Run: headless pygame with SDL's dummy video driver; simulated clock (each Clock.tick advances the game by its frame time, no real sleeping); random seed 0; keys injected as events and as key.get_pressed() state; no mouse input.
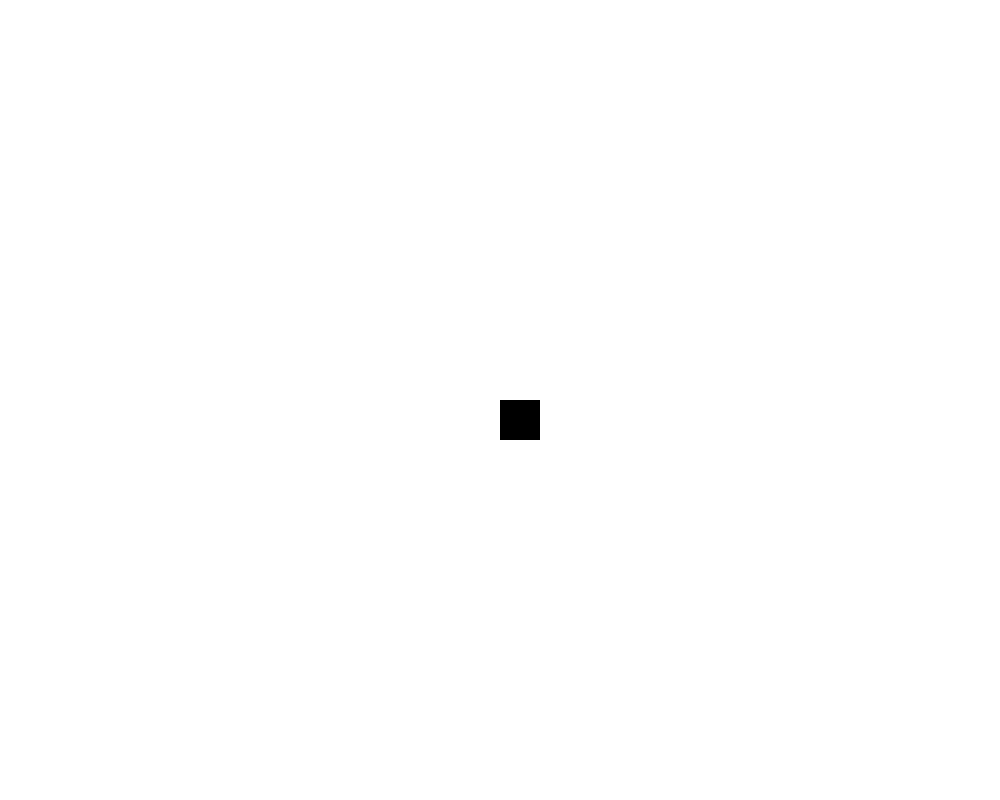
Frame 1 of 4 · flips 1–60 · no input
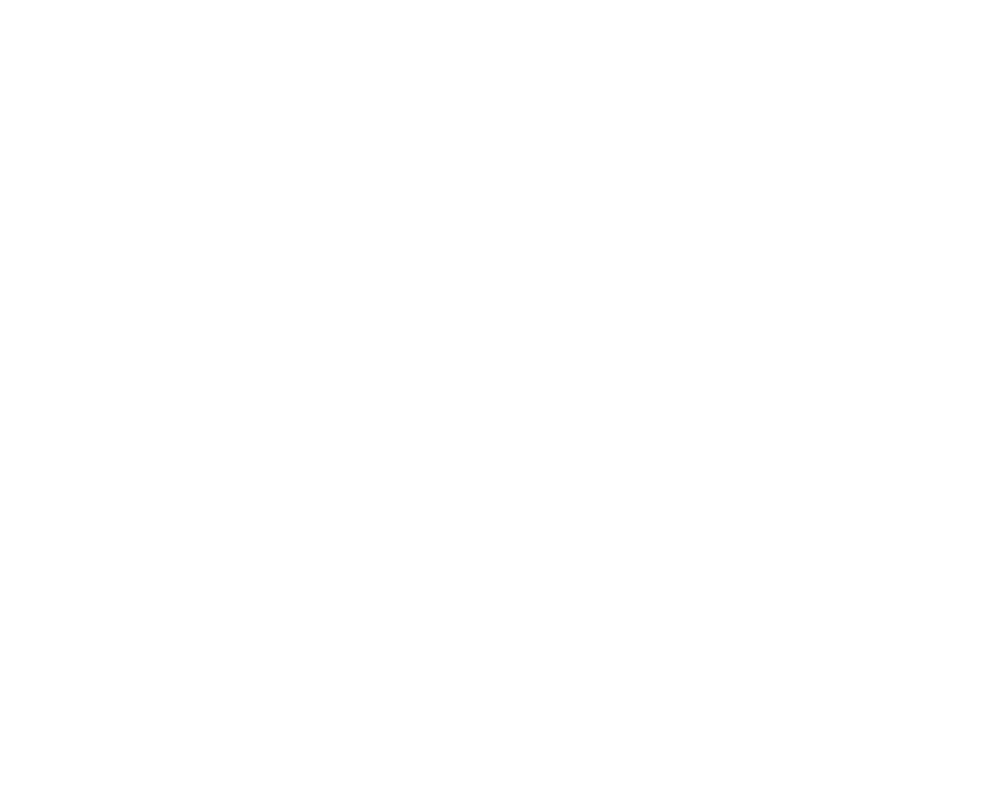
Frame 2 of 4 · flips 61–180 · tapped SPACE, RETURN · held RIGHT (→), D
Frame 3 of 4 · flips 181–300 · held DOWN (↓), S · screen unchanged from frame 2, image omitted
Frame 4 of 4 · flips 301–420 · held LEFT (←), A, UP (↑), W · screen unchanged from frame 3, image omitted

The pygame program that drew these frames:

import pygame
import sys

pygame.init()

# Screen settings
SCREEN_WIDTH = 1000
SCREEN_HEIGHT = 800
SCREEN = pygame.display.set_mode((SCREEN_WIDTH, SCREEN_HEIGHT))
pygame.display.set_caption('Snake Game')

# Colors
BLACK = (0, 0, 0)
WHITE = (255, 255, 255)

# Clock
CLOCK = pygame.time.Clock()

class Snake:
    def __init__(self):
        self.x = SCREEN_WIDTH // 2
        self.y = SCREEN_HEIGHT // 2
        self.size = 40
        self.change_x = 0
        self.change_y = 0
        self.body = [[self.x, self.y]]
        self.length = 1

    def move(self):
        self.x += self.change_x
        self.y += self.change_y
        self.body.append([self.x, self.y])
        if len(self.body) > self.length:
            del self.body[0]

    def draw(self):
        for segment in self.body:
            pygame.draw.rect(SCREEN, BLACK, (segment[0], segment[1], self.size, self.size))

def main():
    running = True
    snake = Snake()

    while running:
        for event in pygame.event.get():
            if event.type == pygame.QUIT:
                running = False
            if event.type == pygame.KEYDOWN:
                if event.key == pygame.K_LEFT:
                    snake.change_x = -snake.size
                    snake.change_y = 0
                elif event.key == pygame.K_RIGHT:
                    snake.change_x = snake.size
                    snake.change_y = 0
                elif event.key == pygame.K_UP:
                    snake.change_y = -snake.size
                    snake.change_x = 0
                elif event.key == pygame.K_DOWN:
                    snake.change_y = snake.size
                    snake.change_x = 0

        snake.move()
        SCREEN.fill(WHITE)
        snake.draw()
        pygame.display.update()
        CLOCK.tick(10)

    pygame.quit()
    sys.exit()

if __name__ == "__main__":
    main()
